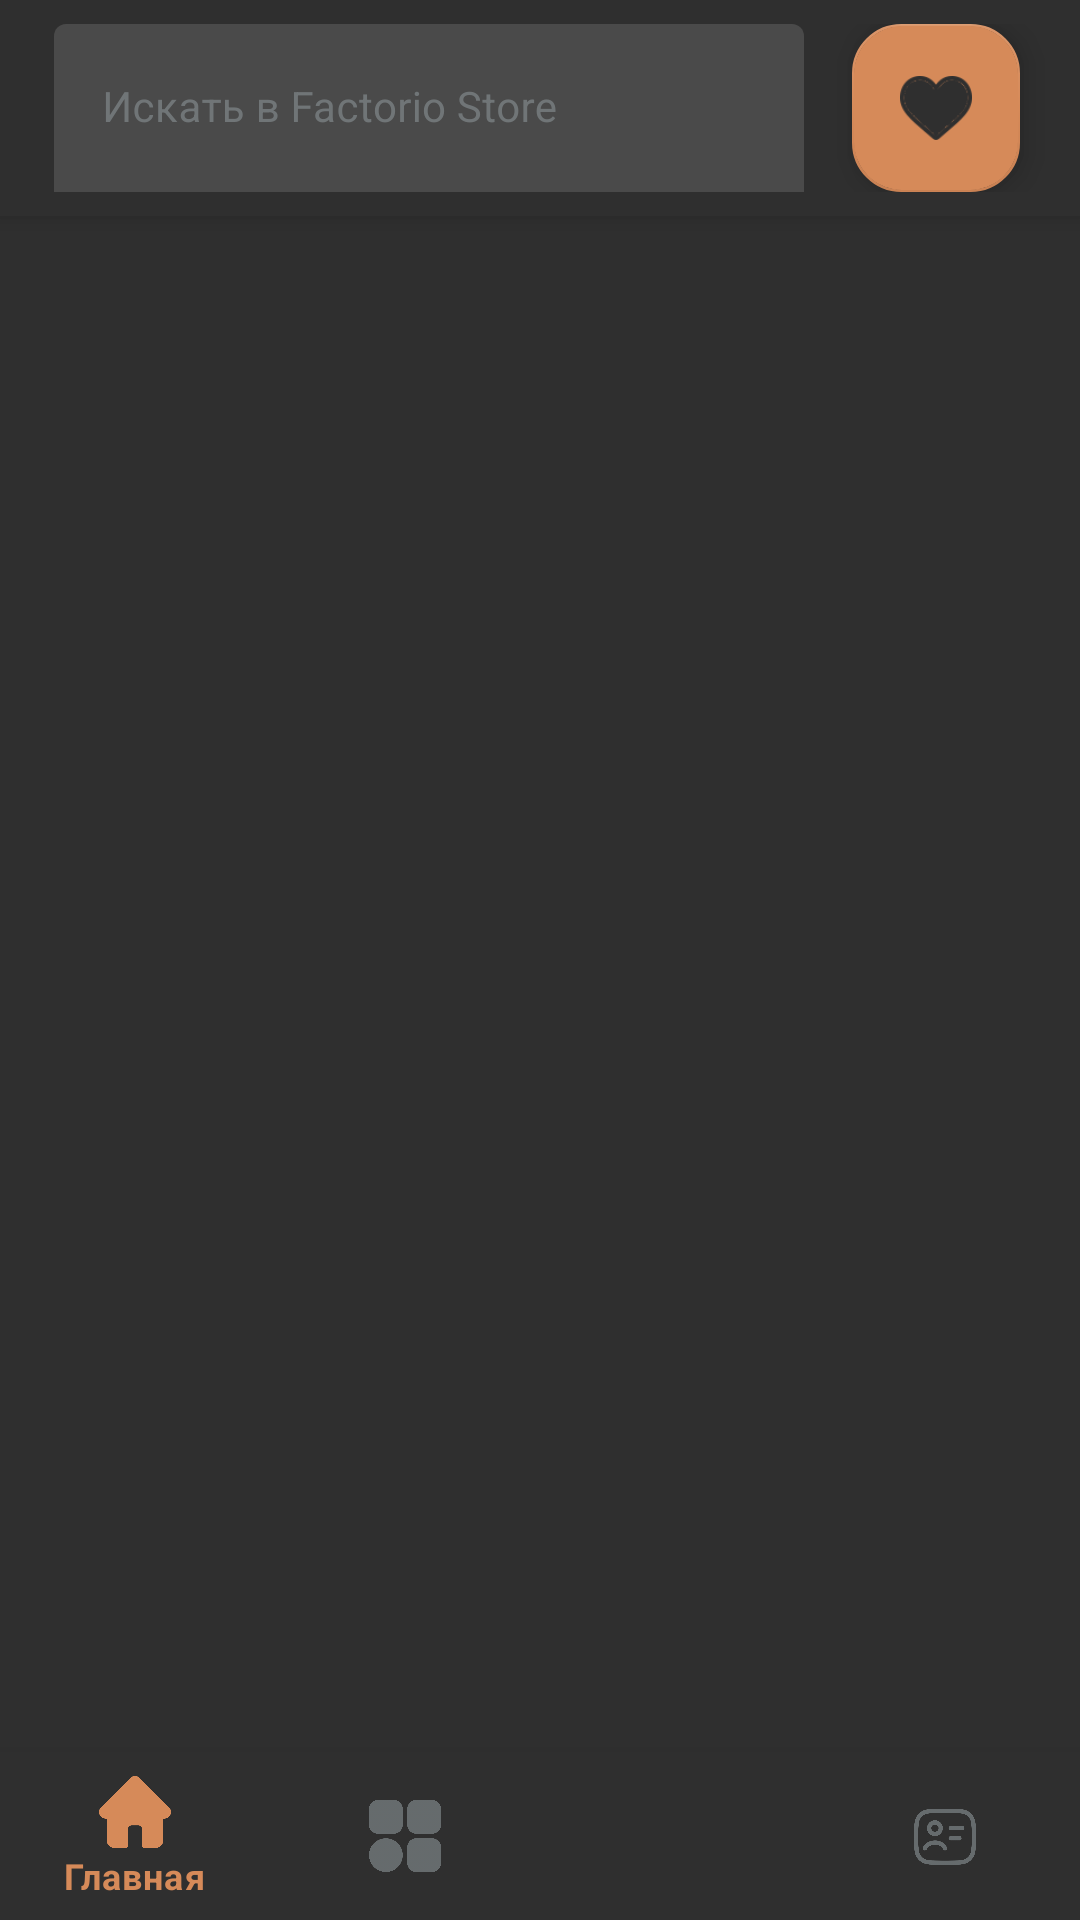

Android layout source for this screen:
<!-- AndroidManifest.xml: application theme Theme.Factorio -->
<!-- res/layout/activity_main.xml -->
<?xml version="1.0" encoding="utf-8"?>
<androidx.coordinatorlayout.widget.CoordinatorLayout
    xmlns:android="http://schemas.android.com/apk/res/android"
    xmlns:app="http://schemas.android.com/apk/res-auto"
    xmlns:tools="http://schemas.android.com/tools"
    android:id="@+id/main"
    android:layout_width="match_parent"
    android:layout_height="match_parent"
    android:background="@color/coal_black"
    tools:context=".MainActivity">

    
    <com.google.android.material.appbar.AppBarLayout
        android:id="@+id/appBarLayout"
        android:layout_width="match_parent"
        android:layout_height="wrap_content"
        android:background="@color/coal_black">

        <include
            android:id="@+id/header"
            layout="@layout/header"
            android:layout_width="match_parent"
            android:layout_height="wrap_content"
            app:layout_scrollFlags="scroll|enterAlways"/>

    </com.google.android.material.appbar.AppBarLayout>

    
    <androidx.core.widget.NestedScrollView
        android:id="@+id/content_scroll"
        android:layout_width="match_parent"
        android:layout_height="match_parent"
        android:fillViewport="true"
        android:paddingBottom="?attr/actionBarSize"
        app:layout_behavior="@string/appbar_scrolling_view_behavior">

    <FrameLayout
        android:id="@+id/content_fragment"
        android:layout_width="match_parent"
        android:layout_height="match_parent"/>

    </androidx.core.widget.NestedScrollView>

    
    <com.google.android.material.bottomnavigation.BottomNavigationView
        android:id="@+id/bottomNavigationView"
        android:layout_width="match_parent"
        android:layout_height="wrap_content"
        android:layout_gravity="bottom"
        android:paddingStart="0dp"
        android:paddingEnd="0dp"
        app:menu="@menu/bottom_nav_menu"
        android:background="@color/coal_black"
        app:itemTextColor="@color/copper_light"/>

</androidx.coordinatorlayout.widget.CoordinatorLayout>
<!-- res/layout/header.xml (included above) -->
<?xml version="1.0" encoding="utf-8"?>
<RelativeLayout xmlns:android="http://schemas.android.com/apk/res/android"
    xmlns:app="http://schemas.android.com/apk/res-auto"
    android:layout_width="match_parent"
    android:layout_height="wrap_content"
    android:padding="8dp">

    <com.google.android.material.textfield.TextInputLayout
        android:id="@+id/search_input_layout"
        android:layout_width="250dp"
        android:layout_height="56dp"
        android:layout_marginStart="10dp"
        android:hint="Искать в Factorio Store"
        app:hintTextColor="@color/copper_light"
        app:boxBackgroundColor="@color/coal_gray"
        app:boxStrokeWidth="0dp">

        <com.google.android.material.textfield.TextInputEditText
            android:id="@+id/search_input_edit_text"
            android:layout_width="match_parent"
            android:layout_height="match_parent"
            android:textColor="@color/smoke_off_white"
            android:contentDescription="search_bar"
            android:textSize="14sp"/>
    </com.google.android.material.textfield.TextInputLayout>

    <com.google.android.material.floatingactionbutton.FloatingActionButton
        android:id="@+id/favorite_fab"
        android:layout_width="wrap_content"
        android:layout_height="wrap_content"
        android:layout_marginStart="16dp"
        android:layout_alignTop="@id/search_input_layout"
        android:layout_toEndOf="@id/search_input_layout"
        android:src="@drawable/favorite_on"
        app:backgroundTint="@color/copper_light"
        app:tint="@color/coal_black"
        app:fabSize="normal"
        app:rippleColor="@color/hazard_orange"
        app:shapeAppearanceOverlay="@style/RoundedButtonStyle"
        android:contentDescription="Избранное" />
</RelativeLayout>
<!-- resources referenced by this layout -->
<resources>
  <color name="coal_black">#2F2F2F</color>
  <color name="coal_gray">#4A4A4A</color>
  <color name="copper_light">#D68A59</color>
  <color name="hazard_orange">#FF9800</color>
  <color name="smoke_off_white">#F5F5F5</color>
  <!-- drawable favorite_on: png bitmap (drawable, 2262 bytes) -->
  <style name="RoundedButtonStyle" parent="">
          <item name="cornerFamily">rounded</item>
          <item name="cornerSize">16dp</item>
      </style>
  <style name="Theme.Factorio" parent="Base.Theme.Factorio" />
  <style name="Base.Theme.Factorio" parent="Theme.MaterialComponents.NoActionBar">
          
          
          <item name="colorPrimary">@color/copper_light</item>           
          <item name="colorPrimaryVariant">@color/oil_teal</item>        
          <item name="colorOnPrimary">@color/smoke_off_white</item>      
          <item name="colorSecondary">@color/circuit_lime</item>         
          <item name="colorSecondaryVariant">@color/stone_light</item>   
          <item name="colorOnSecondary">@color/coal_gray</item>          
          <item name="android:colorBackground">@color/light_steel</item> 
          <item name="colorSurface">@color/smoke_off_white</item>        
          <item name="colorOnSurface">@color/iron_silver</item>          
          <item name="colorError">@color/hazard_orange</item>            
          <item name="colorOnError">@color/smoke_off_white</item>        
          <item name="android:textColor">@color/iron_silver</item>       
          <item name="android:textColorHint">@color/coal_gray</item>     
      </style>
  <color name="oil_teal">#5A769A</color>
  <color name="circuit_lime">#7A9A7A</color>
  <color name="stone_light">#E0D8C3</color>
  <color name="light_steel">#FFFFFF</color>
  <color name="iron_silver">#8A9396</color>
</resources>
